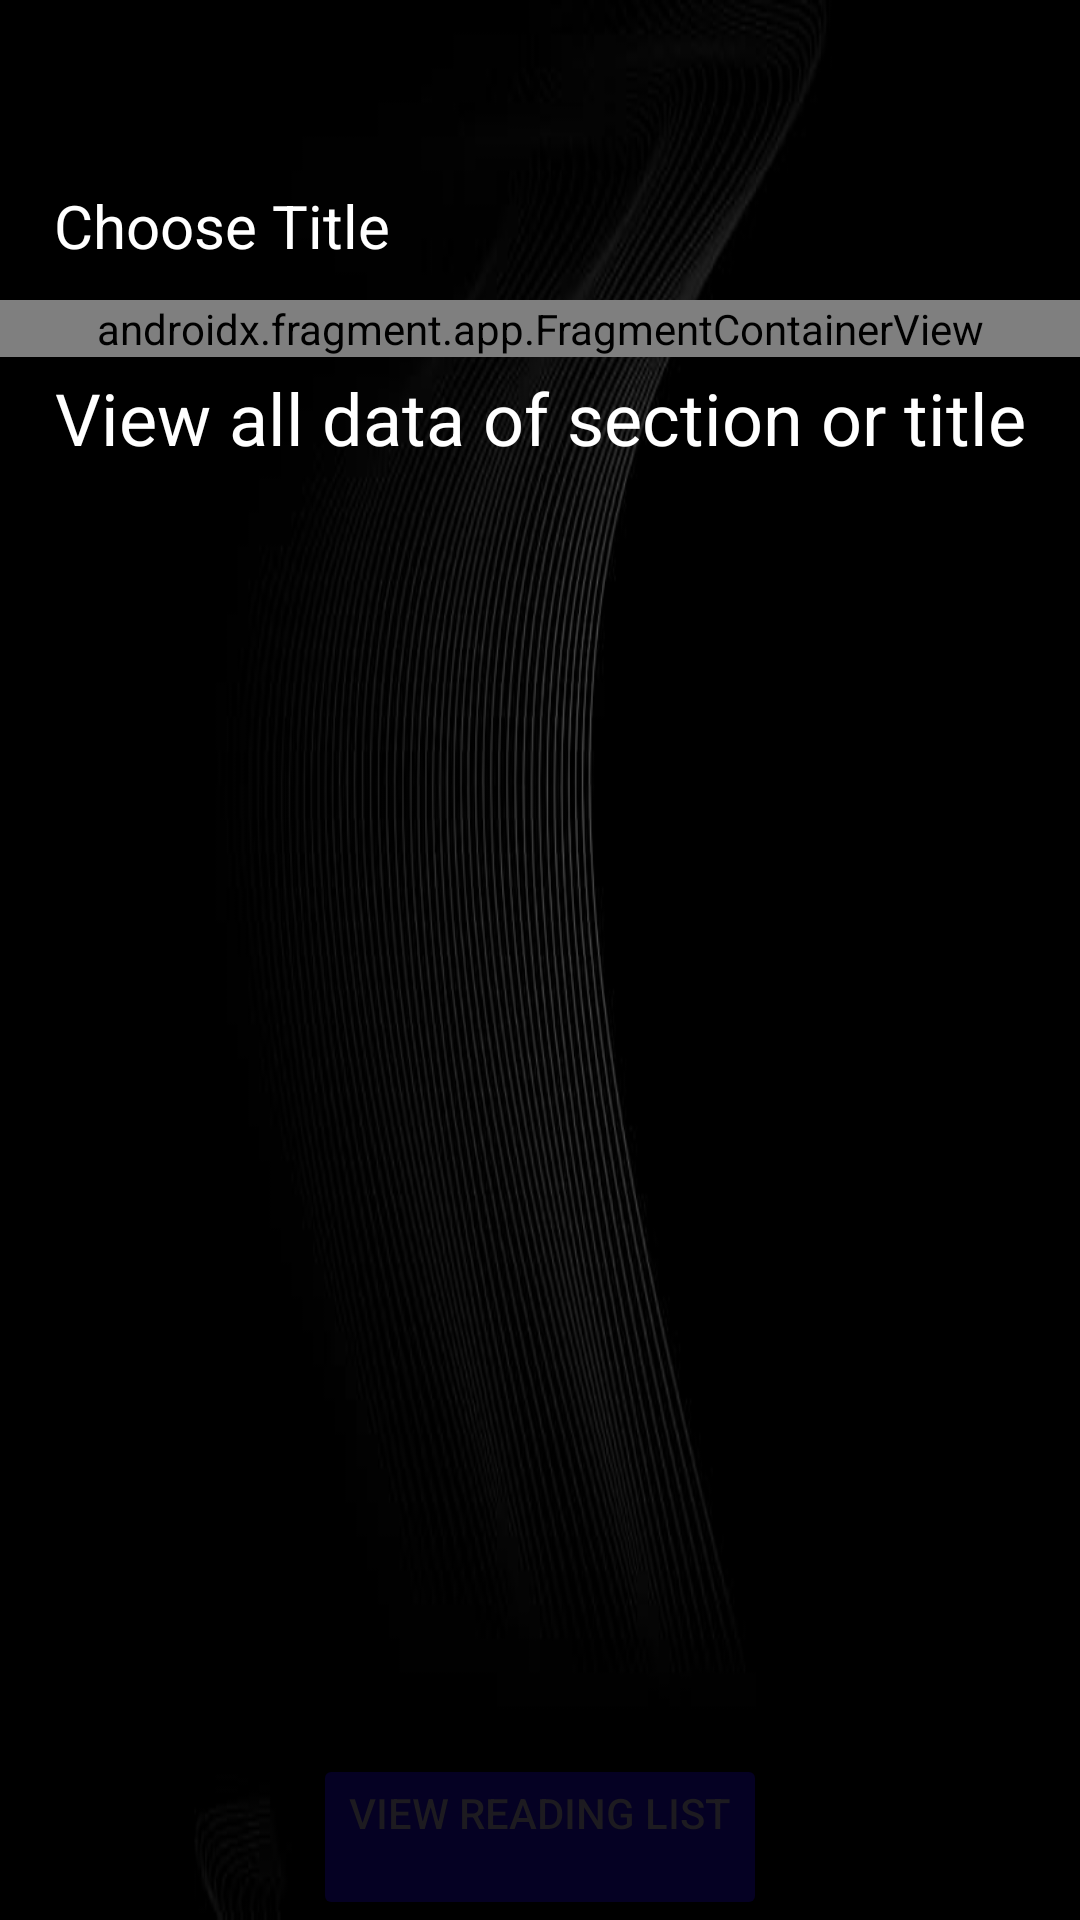

Write the Android layout XML for this screen, with the resource values it uses.
<!-- AndroidManifest.xml: application theme Theme.INFO_5126_Mobile_Dev_Project -->
<!-- res/layout/activity_main.xml -->
<?xml version="1.0" encoding="utf-8"?>
<layout xmlns:android="http://schemas.android.com/apk/res/android"
    xmlns:app="http://schemas.android.com/apk/res-auto"
    xmlns:tools="http://schemas.android.com/tools"
    >

    <data>

        <variable
            name="data"
            type="com.example.info_5126_mobile_dev_project.APIFormat" />
    </data>

    <androidx.constraintlayout.widget.ConstraintLayout
        android:layout_width="match_parent"
        android:layout_height="match_parent"
        android:background="@drawable/background3"
        tools:context=".MainActivity">

        <ImageView
            android:id="@+id/imageViewBack"
            android:layout_width="48dp"
            android:layout_height="48dp"
            android:onClick="onClickBack"
            android:layout_margin="15dp"
            android:src="@drawable/back"
            android:contentDescription="@string/back_desc"
            app:layout_constraintStart_toStartOf="parent"
            app:layout_constraintTop_toTopOf="parent" />

        <ImageView
            android:id="@+id/imageViewAbout"
            android:layout_width="48dp"
            android:layout_height="48dp"
            android:onClick="onClickAbout"
            android:layout_margin="15dp"
            android:src="@drawable/about1"
            android:contentDescription="@string/about_desc"
            app:layout_constraintEnd_toEndOf="parent"
            app:layout_constraintTop_toTopOf="parent" />

        <androidx.fragment.app.FragmentContainerView
            android:id="@+id/fragmentContainerView"
            android:name="com.example.info_5126_mobile_dev_project.UserInputFragment"
            android:layout_width="match_parent"
            android:layout_height="wrap_content"
            android:layout_marginTop="100dp"
            app:layout_constraintEnd_toEndOf="parent"
            app:layout_constraintStart_toStartOf="parent"
            app:layout_constraintTop_toTopOf="parent"
            tools:layout="@layout/fragment_user_input" />



        <androidx.recyclerview.widget.RecyclerView
            android:id="@+id/recyclerView"
            android:layout_width="0dp"
            android:layout_height="0dp"
            android:layout_marginStart="1dp"
            android:layout_marginTop="40dp"
            android:layout_marginEnd="1dp"
            android:clickable="true"
            app:layout_constraintBottom_toTopOf="@+id/button"
            app:layout_constraintEnd_toEndOf="parent"
            app:layout_constraintHorizontal_bias="0.0"
            app:layout_constraintStart_toStartOf="parent"
            app:layout_constraintTop_toBottomOf="@+id/fragmentContainerView" />

        <Button
            android:id="@+id/button"
            android:layout_width="wrap_content"
            android:layout_height="wrap_content"
            android:backgroundTint="@color/darkblue"
            android:onClick="onClickButton"
            android:text="@string/view_Reading_List"
            app:layout_constraintBottom_toBottomOf="parent"
            app:layout_constraintEnd_toEndOf="parent"
            app:layout_constraintStart_toStartOf="parent" />

        <TextView
            android:id="@+id/textView5"
            android:layout_width="wrap_content"
            android:layout_height="wrap_content"
            android:text="@string/Title_Name_Choose"
            android:textColor="@color/white"
            android:layout_marginTop="50dp"
            android:layout_marginLeft="18dp"
            android:textSize="20sp"
            app:layout_constraintBottom_toTopOf="@+id/fragmentContainerView"
            app:layout_constraintStart_toStartOf="parent"
            app:layout_constraintTop_toTopOf="parent" />

        <TextView
            android:id="@+id/textView6"
            android:layout_width="wrap_content"
            android:layout_height="wrap_content"
            android:text="@string/View_All_Data"
            android:textSize="24sp"
            android:textColor="@color/white"
            app:layout_constraintBottom_toTopOf="@+id/recyclerView"
            app:layout_constraintEnd_toEndOf="parent"
            app:layout_constraintStart_toStartOf="parent"
            app:layout_constraintTop_toBottomOf="@+id/fragmentContainerView" />

        








    </androidx.constraintlayout.widget.ConstraintLayout>
</layout>
<!-- res/layout/fragment_user_input.xml (included above) -->
<?xml version="1.0" encoding="utf-8"?>
<FrameLayout xmlns:android="http://schemas.android.com/apk/res/android"
    xmlns:tools="http://schemas.android.com/tools"
    android:layout_width="match_parent"
    android:layout_height="match_parent"
    tools:context=".UserInputFragment"
    android:background="@color/black"
    >

    <LinearLayout
        android:layout_width="match_parent"
        android:layout_height="match_parent"
        android:orientation="vertical"
        tools:ignore="UselessParent">

        <Spinner
            android:id="@+id/spinner"
            android:layout_width="match_parent"
            android:layout_height="60dp"
            android:layout_marginLeft="20dp"
            android:layout_marginRight="20dp"
            android:theme="@style/spinnerTheme"
            android:popupBackground="#1f2022"
            android:background="@color/white"
            />


        <Button
            android:id="@+id/buttonSectionInfo"
            android:layout_width="wrap_content"
            android:layout_height="wrap_content"
            android:layout_gravity="center_horizontal"
            android:layout_marginTop="16dp"
            android:backgroundTint="@color/darkblue"
            android:text="@string/section_info"
            android:layout_marginBottom="30dp"/>

    </LinearLayout>

</FrameLayout>
<!-- resources referenced by this layout -->
<resources>
  <color name="black">#FF000000</color>
  <color name="darkblue">#050123</color>
  <color name="white">#FFFFFFFF</color>
  <!-- drawable background3: jpg bitmap (drawable, 14947 bytes) -->
  <string name="Title_Name_Choose">Choose Title</string>
  <string name="View_All_Data">View all data of section or title</string>
  <string name="about_desc">About Icon</string>
  <string name="back_desc">Back Icon</string>
  <string name="save_data">Save Data</string>
  <string name="section_info"> Get all info about the selected item</string>
  <string name="view_Reading_List">View Reading List\n</string>
  <style name="spinnerTheme">
          <item name="android:textColor">#ffffff</item>
  
      </style>
  <style name="Theme.INFO_5126_Mobile_Dev_Project" parent="Base.Theme.INFO_5126_Mobile_Dev_Project" />
  <style name="Base.Theme.INFO_5126_Mobile_Dev_Project" parent="Theme.Material3.DayNight.NoActionBar">
          
          
      </style>
</resources>
